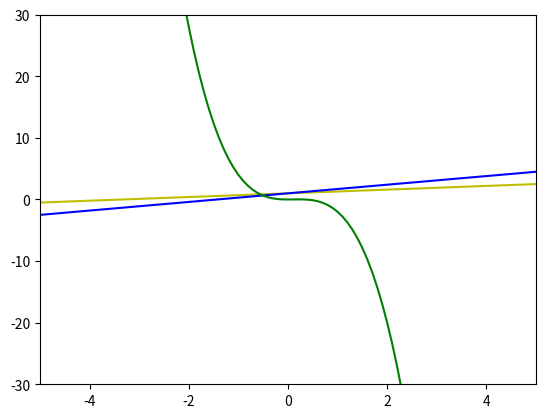

The matplotlib source for this figure:
import matplotlib.pyplot as plt

x1 = []
y1 = []
y2 = []
y3 = []
x_inter = []
y_inter = []
thresh = -5.0
step = 0.1

for i in range (0,101):
	z = thresh+step*i
	z = round(z,5)
	x1.append(z)
	z1 = round(0.3*z+1,5)
	z2 = round(0.7*z+1,5)
	z3 = round(z*z-3*z*z*z,5)
	y1.append(z1)
	y2.append(z2)
	y3.append(z3)
	if z1==z2 and z2==z3:
		x_inter.append(z)
		y_inter.append(z1)

plt.plot(x1,y1,'y')
plt.plot(x1,y2,'b')
plt.plot(x1,y3,'g')
plt.plot(x_inter,y_inter,'ro')
plt.axis([-5,5,-30,30])
plt.show()
